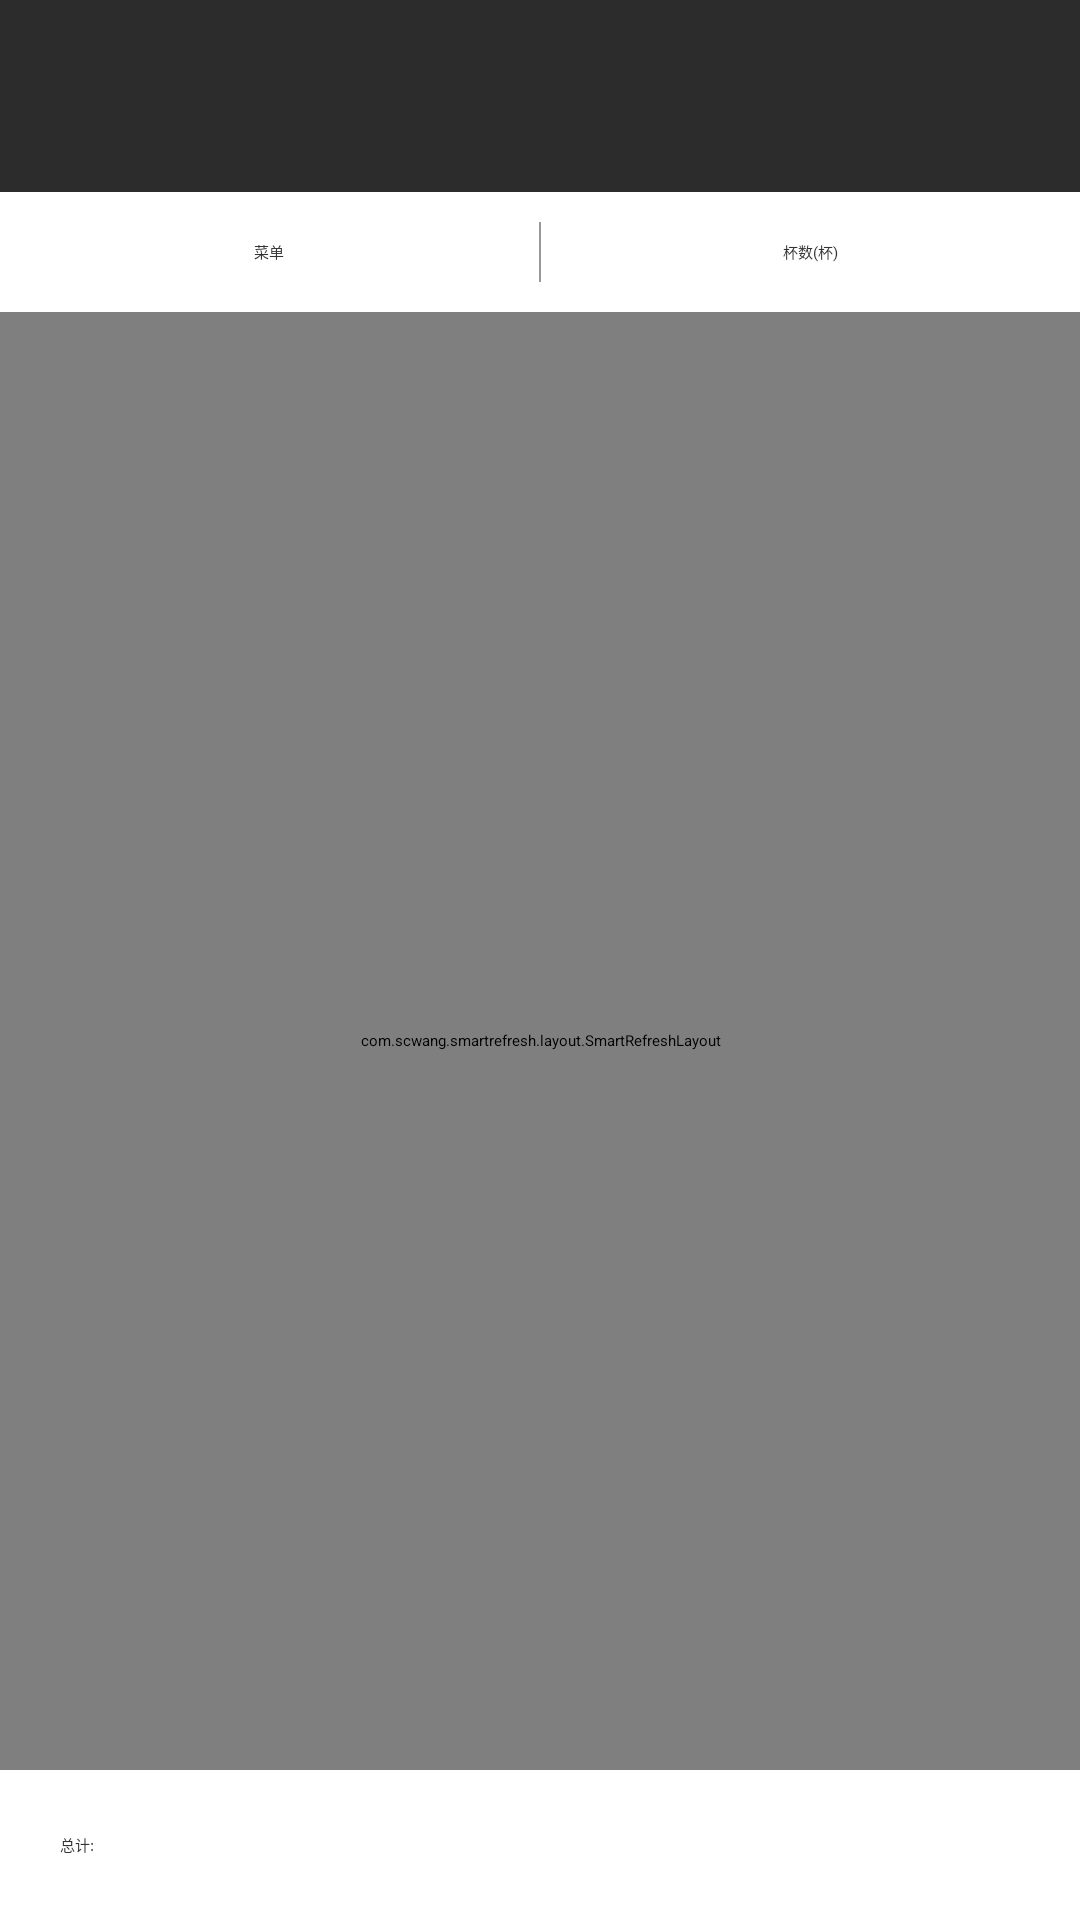

Layout XML and referenced resources for this Android screen:
<!-- AndroidManifest.xml: application theme AppTheme -->
<!-- res/layout/fragment_bill.xml -->
<LinearLayout xmlns:android="http://schemas.android.com/apk/res/android"
    xmlns:tools="http://schemas.android.com/tools"
    android:layout_width="match_parent"
    android:layout_height="match_parent"
    android:orientation="vertical"
    tools:context="com.sh.justcoffee.view.fragment.BillFragment">

    <include layout="@layout/include_title_statusbar"/>
    <include layout="@layout/include_titlebar_righttext"/>
    <LinearLayout
        android:layout_width="match_parent"
        android:layout_height="40dp">
        <TextView
            android:layout_weight="1"
            android:layout_width="0dp"
            android:layout_height="wrap_content"
            android:layout_gravity="center"
            android:gravity="center"
            android:text="菜单"
            android:textColor="@color/color_333333"/>
        <View
            android:layout_marginTop="@dimen/dimen_10dp"
            android:layout_marginBottom="@dimen/dimen_10dp"
            android:layout_width="0.5dp"
            android:layout_height="match_parent"
            android:background="@color/color_999999"/>
        <TextView
            android:layout_weight="1"
            android:layout_width="0dp"
            android:layout_height="wrap_content"
            android:layout_gravity="center"
            android:gravity="center"
            android:text="杯数(杯)"
            android:textColor="@color/color_333333"/>
    </LinearLayout>
    <com.scwang.smartrefresh.layout.SmartRefreshLayout
        android:layout_width="match_parent"
        android:layout_height="0dp"
        android:layout_weight="1"
        android:id="@+id/swipe">
        <android.support.v7.widget.RecyclerView
            android:layout_width="match_parent"
            android:layout_height="wrap_content"
            android:id="@+id/recycleView"/>
    </com.scwang.smartrefresh.layout.SmartRefreshLayout>
    <LinearLayout
        android:id="@+id/ll_total"
        android:paddingLeft="@dimen/dimen_20dp"
        android:paddingRight="@dimen/dimen_20dp"
        android:layout_gravity="bottom"
        android:layout_width="match_parent"
        android:layout_height="@dimen/dimen_50dp"
        android:background="@color/color_ffffff">
        <TextView
            android:layout_width="wrap_content"
            android:layout_height="wrap_content"
            android:text="总计:"
            android:textColor="@color/color_333333"
            android:layout_gravity="center"/>
        <Space
            android:layout_width="0dp"
            android:layout_height="match_parent"
            android:layout_weight="1"/>
        <TextView
            android:id="@+id/tv_total"
            android:layout_width="wrap_content"
            android:layout_height="wrap_content"
            android:text=""
            android:textColor="@color/color_333333"
            android:layout_gravity="center"/>
    </LinearLayout>
</LinearLayout>
<!-- res/layout/include_title_statusbar.xml (included above) -->
<?xml version="1.0" encoding="utf-8"?>
<RelativeLayout xmlns:android="http://schemas.android.com/apk/res/android"
    android:layout_width="match_parent"
    android:layout_height="@dimen/dimen_20dp"
    android:background="@color/base">

</RelativeLayout>
<!-- res/layout/include_titlebar_righttext.xml (included above) -->
<?xml version="1.0" encoding="utf-8"?>
<RelativeLayout xmlns:android="http://schemas.android.com/apk/res/android"
    android:layout_width="match_parent"
    android:layout_height="@dimen/dimen_44dp"
    android:paddingLeft="@dimen/dimen_10dp"
    android:paddingRight="@dimen/dimen_10dp"
    android:background="@color/base"
    android:id="@+id/rl_actionbar">
    <LinearLayout
        android:visibility="gone"
        android:id="@+id/iv_back"
        android:layout_width="wrap_content"
        android:layout_height="match_parent">
        <ImageView
            android:layout_width="@dimen/dimen_30dp"
            android:paddingLeft="@dimen/dimen_10dp"
            android:paddingRight="@dimen/dimen_10dp"
            android:layout_height="match_parent"
            android:layout_centerVertical="true"
            android:background="@null"
            android:src="@drawable/icon_common_back"
            android:scaleType="centerInside" />
        <TextView
            android:layout_marginRight="@dimen/dimen_10dp"
            android:layout_width="wrap_content"
            android:layout_height="match_parent"
            android:textSize="@dimen/dimen_16dp"
            android:gravity="center"
            android:text="返回"
            android:textColor="@color/color_ffffff"/>
    </LinearLayout>

    <TextView
        android:id="@+id/tv_title"
        android:layout_width="wrap_content"
        android:layout_height="match_parent"
        android:layout_centerInParent="true"
        android:textSize="@dimen/dimen_18dp"
        android:gravity="center"
        android:text=""
        android:textColor="@color/color_ffffff"/>
    <TextView
        android:id="@+id/tv_righttext"
        android:layout_width="wrap_content"
        android:layout_height="match_parent"
        android:textSize="@dimen/dimen_16dp"
        android:gravity="center"
        android:textColor="@color/color_ffffff"
        android:layout_alignParentRight="true" />
</RelativeLayout>
<!-- resources referenced by this layout -->
<resources>
  <color name="base">#2c2c2c</color>
  <color name="color_333333">#333333</color>
  <color name="color_999999">#999999</color>
  <color name="color_ffffff">#ffffff</color>
  <dimen name="dimen_10dp">10dp</dimen>
  <dimen name="dimen_16dp">16dp</dimen>
  <dimen name="dimen_18dp">18dp</dimen>
  <dimen name="dimen_20dp">20dp</dimen>
  <dimen name="dimen_30dp">30dp</dimen>
  <dimen name="dimen_44dp">44dp</dimen>
  <dimen name="dimen_50dp">50dp</dimen>
  <!-- drawable icon_common_back: png bitmap (drawable-xhdpi, 1446 bytes) -->
  <style name="AppTheme" parent="QMUI.Compat.NoActionBar">
          
          <item name="colorPrimary">@color/colorPrimary</item>
          <item name="colorPrimaryDark">@color/colorPrimaryDark</item>
          <item name="colorAccent">@color/colorAccent</item>
          <item name="windowNoTitle">true</item>
          <item name="android:windowTranslucentStatus">false</item>
          <item name="android:windowIsTranslucent">false</item>
          
          <item name="qmui_config_color_blue">@color/colorPrimary</item>
      </style>
  <color name="colorPrimary">#2c2c2c</color>
  <color name="colorPrimaryDark">#2c2c2c</color>
  <color name="colorAccent">#333333</color>
</resources>
